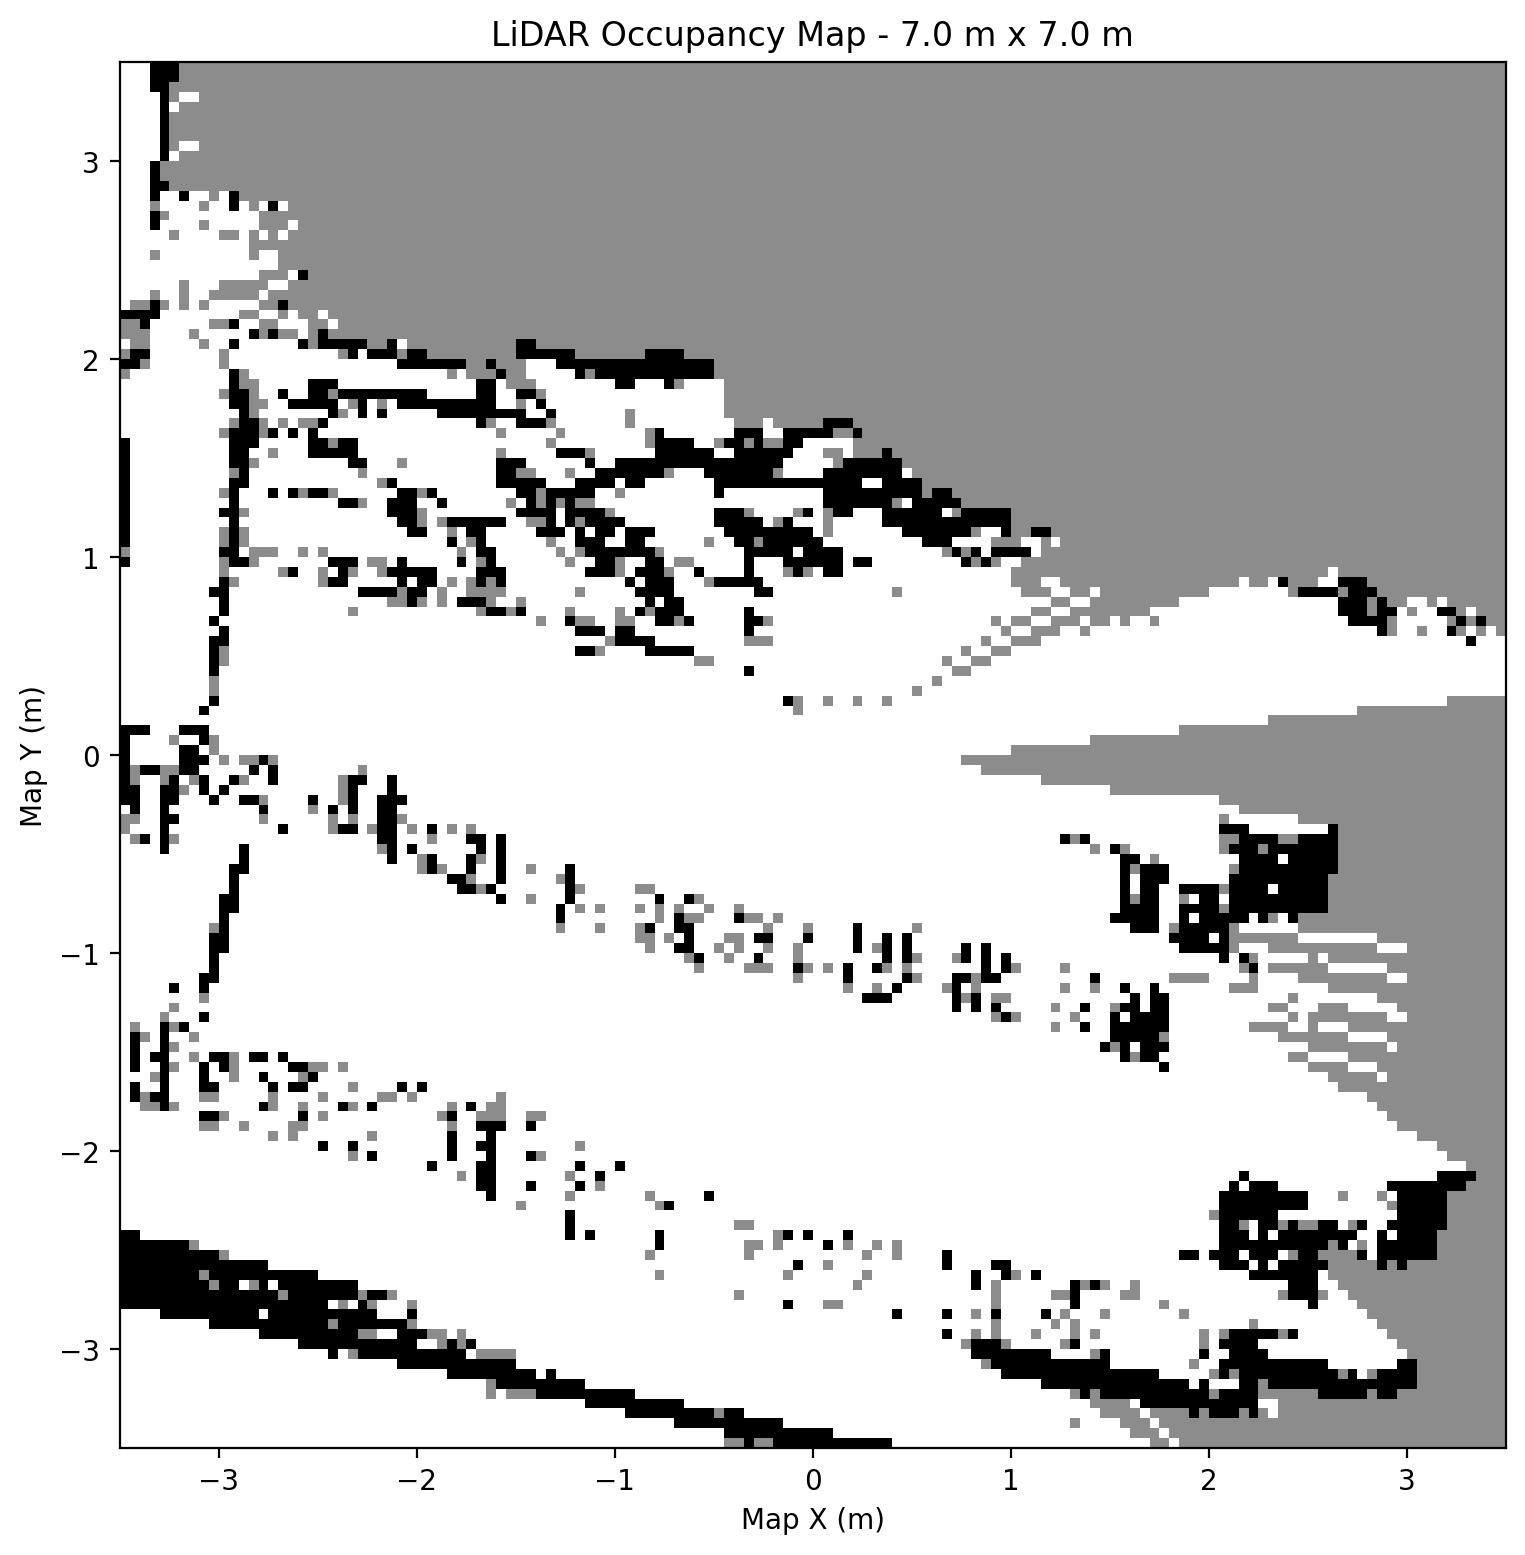

The file beside this chart, header and first rows:
X_m, Y_m
-0.325, -3.475
-0.175, -3.475
-0.125, -3.475
-0.075, -3.475
-0.025, -3.475
0.025, -3.475
0.075, -3.475
0.125, -3.475
0.175, -3.475
0.225, -3.475
0.275, -3.475
0.325, -3.475
0.375, -3.475
-0.425, -3.425
-0.375, -3.425
-0.325, -3.425
-0.275, -3.425
-0.225, -3.425
-0.175, -3.425
-0.125, -3.425
-0.075, -3.425
-0.025, -3.425
0.025, -3.425
0.075, -3.425
-0.675, -3.375
-0.625, -3.375
-0.575, -3.375
-0.525, -3.375
-0.475, -3.375
-0.425, -3.375
-0.375, -3.375
-0.325, -3.375
-0.275, -3.375
-0.225, -3.375
-0.175, -3.375
-0.925, -3.325
-0.875, -3.325
-0.825, -3.325
-0.775, -3.325
-0.725, -3.325
-0.675, -3.325
-0.625, -3.325
-0.575, -3.325
-0.525, -3.325
-0.425, -3.325
-0.375, -3.325
1.925, -3.325
2.025, -3.325
2.075, -3.325
2.125, -3.325
2.225, -3.325
-1.125, -3.275
-1.075, -3.275
-1.025, -3.275
-0.975, -3.275
-0.925, -3.275
-0.875, -3.275
-0.825, -3.275
-0.775, -3.275
-0.725, -3.275
... 1,687 more rows
